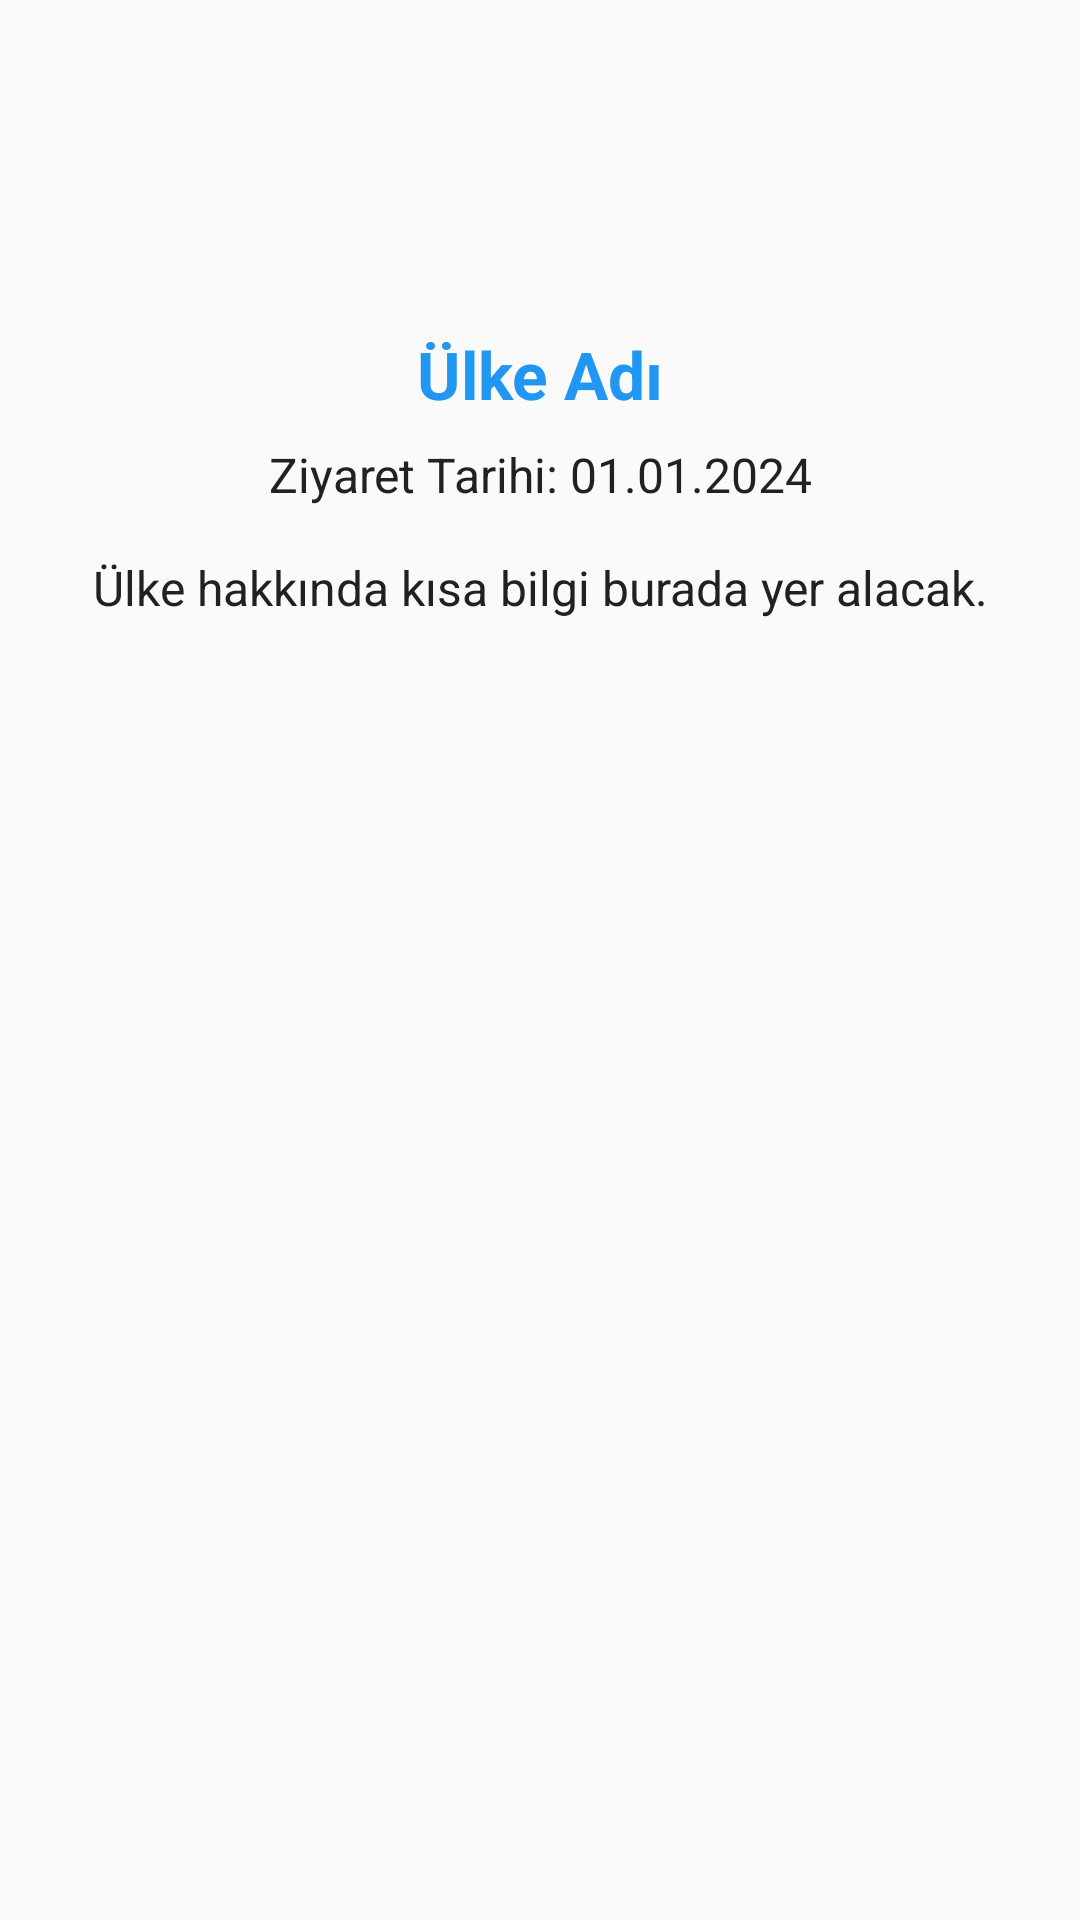

Layout XML and referenced resources for this Android screen:
<!-- AndroidManifest.xml: activity theme Theme.DunyaKasifi -->
<!-- res/layout/activity_country_visit_detail.xml -->
<?xml version="1.0" encoding="utf-8"?>
<LinearLayout xmlns:android="http://schemas.android.com/apk/res/android"
    android:layout_width="match_parent"
    android:layout_height="match_parent"
    android:orientation="vertical"
    android:padding="24dp"
    android:background="@color/background_light">

    <ImageView
        android:id="@+id/countryFlag"
        android:layout_width="100dp"
        android:layout_height="70dp"
        android:layout_gravity="center_horizontal"
        android:layout_marginBottom="16dp" />

    <TextView
        android:id="@+id/countryName"
        android:layout_width="match_parent"
        android:layout_height="wrap_content"
        android:text="Ülke Adı"
        android:textAlignment="center"
        android:textColor="@color/primary"
        android:textSize="22sp"
        android:textStyle="bold"
        android:layout_marginBottom="8dp" />

    <TextView
        android:id="@+id/visitDate"
        android:layout_width="match_parent"
        android:layout_height="wrap_content"
        android:text="Ziyaret Tarihi: 01.01.2024"
        android:textAlignment="center"
        android:textColor="@color/primary_text"
        android:textSize="16sp"
        android:layout_marginBottom="16dp" />

    <TextView
        android:id="@+id/countryInfo"
        android:layout_width="match_parent"
        android:layout_height="wrap_content"
        android:text="Ülke hakkında kısa bilgi burada yer alacak."
        android:textAlignment="center"
        android:textColor="@color/primary_text"
        android:textSize="16sp"
        android:layout_marginBottom="16dp" />

</LinearLayout>
<!-- resources referenced by this layout -->
<resources>
  <color name="background_light">#FAFAFA</color>
  <color name="primary">#2196F3</color>
  <color name="primary_text">#212121</color>
  <style name="Theme.DunyaKasifi" parent="Theme.MaterialComponents.DayNight.DarkActionBar">
          
          <item name="colorPrimary">@color/primary</item>
          <item name="colorPrimaryVariant">@color/primary_dark</item>
          <item name="colorOnPrimary">@color/icons</item>
          
          <item name="colorSecondary">@color/accent</item>
          <item name="colorSecondaryVariant">@color/accent</item>
          <item name="colorOnSecondary">@color/icons</item>
          
          <item name="android:statusBarColor" tools:targetApi="l">?attr/colorPrimaryVariant</item>
          
          <item name="android:windowBackground">@color/background_light</item>
          <item name="android:textColorPrimary">@color/primary_text</item>
          <item name="android:textColorSecondary">@color/secondary_text</item>
          <item name="windowActionBar">false</item>
          <item name="windowNoTitle">true</item>
      </style>
  <color name="primary_dark">#1976D2</color>
  <color name="icons">#FFFFFF</color>
  <color name="accent">#FF9800</color>
  <color name="secondary_text">#757575</color>
</resources>
